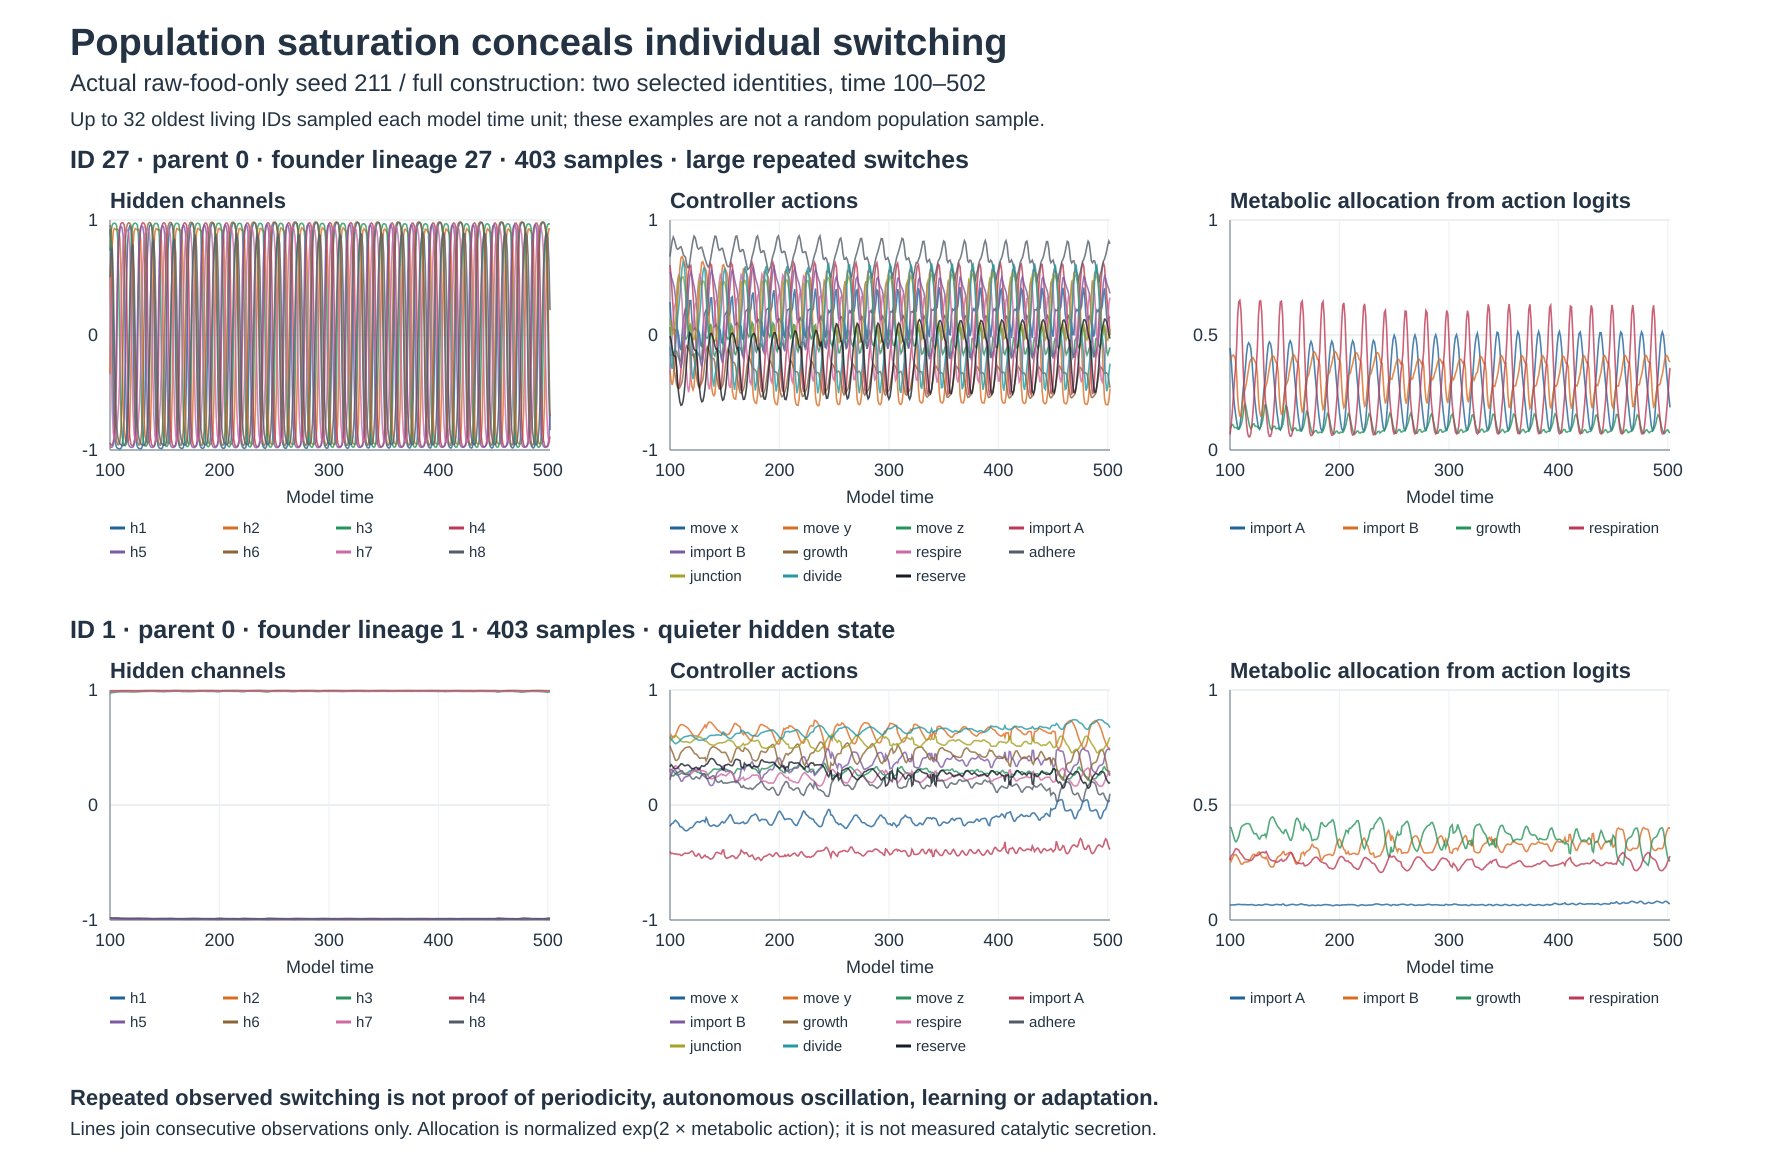

Source data for this figure (header and first rows):
id, parent, lineage, time, step, hidden_1, hidden_2, hidden_3, hidden_4, hidden_5, hidden_6, hidden_7, hidden_8, adaptation_1, adaptation_2, adaptation_3, adaptation_4, adaptation_5, adaptation_6, adaptation_7, adaptation_8, action_1, action_2, action_3
27, 0, 27, 100, 1000, 0.9222, -0.342, 0.7331, -0.9377, -0.9752, 0.9566, 0.5085, 0.5015, 0.09324, -0.4426, -0.2825, 0.02745, -0.3296, 0.4634, 0.5363, -0.5102, 0.2861, -0.3104, 0.06963
27, 0, 27, 101, 1010, 0.7607, 0.3944, 0.9002, -0.9597, -0.9767, 0.9122, -0.1096, 0.7363, 0.2101, -0.3618, -0.1099, -0.123, -0.4289, 0.536, 0.4815, -0.3316, 0.1276, -0.3944, -0.0759
27, 0, 27, 102, 1020, 0.1277, 0.7781, 0.9546, -0.9569, -0.9743, 0.7342, -0.6357, 0.7602, 0.2472, -0.2077, 0.05065, -0.2515, -0.5128, 0.5813, 0.3409, -0.1629, 0.04293, -0.435, -0.1534
27, 0, 27, 103, 1030, -0.5771, 0.901, 0.9704, -0.9319, -0.9574, 0.1549, -0.8526, 0.4803, 0.1621, -0.0438, 0.1911, -0.3579, -0.5826, 0.5611, 0.1693, -0.04074, 0.04259, -0.3897, -0.1597
27, 0, 27, 104, 1040, -0.8578, 0.9257, 0.9727, -0.8684, -0.855, -0.53, -0.9069, -0.07732, 0.0205, 0.1041, 0.311, -0.4412, -0.6332, 0.4349, 0.006347, -0.007426, 0.05434, -0.2176, -0.1423
27, 0, 27, 105, 1050, -0.947, 0.9194, 0.9692, -0.7247, -0.5478, -0.8271, -0.883, -0.5529, -0.1233, 0.2298, 0.4123, -0.496, -0.644, 0.2572, -0.1325, -0.06244, 0.03842, -0.04025, -0.1414
27, 0, 27, 106, 1060, -0.9754, 0.9144, 0.9526, -0.2777, 0.06654, -0.925, -0.8205, -0.7871, -0.2526, 0.3351, 0.4967, -0.4991, -0.5794, 0.08087, -0.2426, -0.1605, 0.02605, 0.1147, -0.1403
27, 0, 27, 107, 1070, -0.9858, 0.9194, 0.8462, 0.4715, 0.6178, -0.9533, -0.7299, -0.8836, -0.3646, 0.4244, 0.5597, -0.3974, -0.4281, -0.07649, -0.3239, -0.2661, 0.03813, 0.2926, -0.1732
27, 0, 27, 108, 1080, -0.9897, 0.9118, 0.4903, 0.8207, 0.8478, -0.9534, -0.5902, -0.9235, -0.4604, 0.5001, 0.5769, -0.2292, -0.2447, -0.2114, -0.3751, -0.3648, -0.006476, 0.4345, -0.2016
27, 0, 27, 109, 1090, -0.9901, 0.8399, -0.1732, 0.9346, 0.9237, -0.926, -0.3208, -0.9433, -0.5417, 0.5585, 0.5082, -0.05652, -0.06928, -0.3234, -0.3873, -0.4524, -0.109, 0.5807, -0.2298
27, 0, 27, 110, 1100, -0.9862, 0.5586, -0.6706, 0.9693, 0.943, -0.8261, 0.1584, -0.9547, -0.6103, 0.5813, 0.3559, 0.09917, 0.08526, -0.4088, -0.3375, -0.5288, -0.1315, 0.6691, -0.2223
27, 0, 27, 111, 1110, -0.9667, -0.06426, -0.8693, 0.9772, 0.9323, -0.5373, 0.5852, -0.9599, -0.6667, 0.5272, 0.1786, 0.2336, 0.2164, -0.4511, -0.2216, -0.5947, -0.005653, 0.6819, -0.1203
27, 0, 27, 112, 1120, -0.8901, -0.6004, -0.9375, 0.9739, 0.8612, 0.03741, 0.79, -0.9615, -0.7072, 0.3855, 0.01087, 0.3476, 0.3215, -0.4177, -0.07769, -0.651, 0.1243, 0.6595, -0.01873
27, 0, 27, 113, 1130, -0.695, -0.8252, -0.9585, 0.9563, 0.546, 0.5791, 0.8646, -0.9596, -0.7204, 0.2119, -0.1369, 0.4425, 0.3823, -0.2973, 0.06297, -0.6985, 0.1822, 0.6338, -0.007584
27, 0, 27, 114, 1140, -0.2362, -0.9036, -0.9616, 0.8707, -0.2048, 0.8329, 0.8933, -0.9433, -0.6816, 0.04483, -0.2634, 0.5158, 0.3452, -0.1379, 0.1888, -0.7375, 0.2274, 0.6064, -0.03437
27, 0, 27, 115, 1150, 0.4299, -0.9268, -0.9466, 0.5047, -0.7143, 0.931, 0.9122, -0.8696, -0.5538, -0.1032, -0.3697, 0.5438, 0.2108, 0.02082, 0.2987, -0.7639, 0.2125, 0.5632, -0.03294
27, 0, 27, 116, 1160, 0.7854, -0.9301, -0.8487, -0.2146, -0.8947, 0.966, 0.916, -0.6883, -0.3679, -0.2301, -0.4519, 0.4769, 0.05072, 0.164, 0.3935, -0.7659, 0.1605, 0.4335, -0.007584
27, 0, 27, 117, 1170, 0.9111, -0.9131, -0.4385, -0.6985, -0.9522, 0.9758, 0.8899, -0.3766, -0.1782, -0.3365, -0.4831, 0.3238, -0.1002, 0.2882, 0.4719, -0.729, 0.1838, 0.2067, 0.03074
27, 0, 27, 118, 1180, 0.9468, -0.7969, 0.3082, -0.884, -0.9703, 0.9725, 0.7848, 0.1156, -0.007196, -0.4173, -0.4115, 0.1484, -0.2328, 0.3936, 0.5287, -0.6341, 0.2994, -0.1405, 0.08808
27, 0, 27, 119, 1190, 0.9351, -0.3584, 0.7456, -0.9467, -0.9762, 0.9573, 0.4574, 0.5566, 0.1389, -0.4434, -0.2581, -0.01637, -0.3466, 0.4814, 0.5436, -0.478, 0.2996, -0.3709, 0.05431
27, 0, 27, 120, 1200, 0.8018, 0.3744, 0.9028, -0.9638, -0.9774, 0.9099, -0.173, 0.7607, 0.2525, -0.3658, -0.08829, -0.161, -0.4434, 0.5511, 0.4779, -0.2989, 0.136, -0.4437, -0.08569
27, 0, 27, 121, 1210, 0.2633, 0.7701, 0.9546, -0.9611, -0.9746, 0.7386, -0.6618, 0.7851, 0.2972, -0.213, 0.06907, -0.2842, -0.5252, 0.594, 0.3313, -0.1319, 0.04067, -0.4769, -0.1719
27, 0, 27, 122, 1220, -0.4864, 0.8987, 0.97, -0.9413, -0.9583, 0.1929, -0.8612, 0.5508, 0.2232, -0.04898, 0.2066, -0.3867, -0.5932, 0.5755, 0.159, -0.007029, 0.04967, -0.4472, -0.191
27, 0, 27, 123, 1230, -0.8249, 0.9254, 0.9725, -0.8883, -0.862, -0.5056, -0.9134, 0.00896, 0.08056, 0.09953, 0.3241, -0.4678, -0.6427, 0.4522, -0.003378, 0.03423, 0.06201, -0.3004, -0.1625
27, 0, 27, 124, 1240, -0.9356, 0.9195, 0.9695, -0.765, -0.5585, -0.8191, -0.8909, -0.5067, -0.06959, 0.226, 0.4235, -0.5231, -0.6536, 0.274, -0.1418, -0.01721, 0.04602, -0.1281, -0.1495
27, 0, 27, 125, 1250, -0.9709, 0.9132, 0.9559, -0.3723, 0.07978, -0.9238, -0.8283, -0.7698, -0.2061, 0.3318, 0.5064, -0.5326, -0.5874, 0.09566, -0.2517, -0.1179, 0.03116, 0.02576, -0.1503
27, 0, 27, 126, 1260, -0.9837, 0.9168, 0.8606, 0.4021, 0.6341, -0.9546, -0.7353, -0.8777, -0.3247, 0.4213, 0.5692, -0.4396, -0.4321, -0.06404, -0.3327, -0.2285, 0.042, 0.2189, -0.1692
27, 0, 27, 127, 1270, -0.9884, 0.9091, 0.5014, 0.7963, 0.8572, -0.9556, -0.5877, -0.9215, -0.4264, 0.4971, 0.5873, -0.2712, -0.2462, -0.2011, -0.3827, -0.3325, 0.006245, 0.3782, -0.1853
27, 0, 27, 128, 1280, -0.9887, 0.8254, -0.1885, 0.9265, 0.9301, -0.9292, -0.3034, -0.9422, -0.5127, 0.5549, 0.5164, -0.09423, -0.06946, -0.3152, -0.3922, -0.4248, -0.08833, 0.5382, -0.2188
27, 0, 27, 129, 1290, -0.9832, 0.4788, -0.6872, 0.9664, 0.9484, -0.8278, 0.1921, -0.9539, -0.5854, 0.5713, 0.3601, 0.06652, 0.08599, -0.4022, -0.3373, -0.5054, -0.1006, 0.6305, -0.2012
27, 0, 27, 130, 1300, -0.9526, -0.219, -0.8804, 0.9758, 0.9386, -0.5348, 0.6124, -0.9588, -0.6445, 0.4983, 0.1801, 0.2057, 0.2179, -0.4455, -0.2167, -0.5747, 0.04401, 0.637, -0.06813
27, 0, 27, 131, 1310, -0.8359, -0.6918, -0.9451, 0.9727, 0.8728, 0.04689, 0.8054, -0.9591, -0.6833, 0.3422, 0.01077, 0.3238, 0.3241, -0.4119, -0.0704, -0.6337, 0.1597, 0.6095, 0.01583
27, 0, 27, 132, 1320, -0.5296, -0.8672, -0.9642, 0.9541, 0.5847, 0.5912, 0.8754, -0.9535, -0.6836, 0.1659, -0.1379, 0.4221, 0.3881, -0.2906, 0.07099, -0.6834, 0.1952, 0.5818, 0.005048
27, 0, 27, 133, 1330, 0.1146, -0.922, -0.9665, 0.8642, -0.1322, 0.8438, 0.9061, -0.9193, -0.6079, 0.001725, -0.2651, 0.4979, 0.36, -0.1305, 0.1973, -0.7226, 0.2153, 0.5599, -0.02289
27, 0, 27, 134, 1340, 0.6589, -0.9359, -0.9516, 0.4602, -0.6811, 0.9384, 0.9232, -0.7962, -0.4449, -0.1415, -0.3719, 0.5251, 0.2312, 0.02848, 0.3078, -0.7435, 0.2073, 0.4947, -0.02809
27, 0, 27, 135, 1350, 0.8736, -0.938, -0.851, -0.2864, -0.8838, 0.9699, 0.9195, -0.5624, -0.254, -0.2638, -0.4543, 0.4505, 0.07085, 0.1713, 0.4023, -0.7328, 0.1662, 0.335, -0.01055
27, 0, 27, 136, 1360, 0.9437, -0.9217, -0.4527, -0.7333, -0.9494, 0.978, 0.8828, -0.1956, -0.07381, -0.3663, -0.4861, 0.2937, -0.0823, 0.2948, 0.4791, -0.6769, 0.2019, 0.08775, 0.0356
27, 0, 27, 137, 1370, 0.9613, -0.816, 0.2767, -0.8974, -0.9701, 0.9743, 0.7532, 0.2953, 0.08432, -0.4445, -0.4183, 0.1197, -0.2175, 0.3995, 0.5318, -0.5608, 0.321, -0.2525, 0.09652
27, 0, 27, 138, 1380, 0.9486, -0.415, 0.729, -0.9518, -0.9767, 0.9573, 0.3769, 0.6527, 0.2183, -0.4723, -0.2674, -0.04196, -0.3337, 0.4865, 0.5374, -0.3955, 0.323, -0.4523, 0.06846
27, 0, 27, 139, 1390, 0.8453, 0.3192, 0.8957, -0.9662, -0.9776, 0.9028, -0.259, 0.8032, 0.3237, -0.4, -0.09783, -0.1832, -0.4325, 0.5549, 0.4585, -0.2195, 0.1629, -0.5096, -0.07128
27, 0, 27, 140, 1400, 0.4182, 0.7488, 0.9517, -0.9642, -0.9739, 0.7315, -0.6956, 0.822, 0.3728, -0.2473, 0.06031, -0.3034, -0.516, 0.5958, 0.3063, -0.05936, 0.06801, -0.5279, -0.167
27, 0, 27, 141, 1410, -0.3494, 0.8926, 0.9687, -0.9482, -0.9585, 0.2299, -0.8709, 0.6523, 0.3127, -0.07976, 0.1989, -0.4037, -0.5852, 0.5793, 0.1351, 0.06481, 0.07588, -0.5143, -0.1827
27, 0, 27, 142, 1420, -0.7742, 0.9252, 0.9717, -0.9023, -0.8715, -0.4725, -0.92, 0.1722, 0.1691, 0.07312, 0.3174, -0.4838, -0.6367, 0.4617, -0.02464, 0.117, 0.08904, -0.403, -0.1462
27, 0, 27, 143, 1430, -0.9186, 0.9207, 0.9692, -0.7956, -0.5769, -0.8074, -0.9011, -0.3939, 0.009786, 0.2037, 0.4177, -0.54, -0.6509, 0.2851, -0.1612, 0.07465, 0.07345, -0.2281, -0.136
27, 0, 27, 144, 1440, -0.9648, 0.9127, 0.9576, -0.4476, 0.07167, -0.9209, -0.8375, -0.7222, -0.1374, 0.313, 0.5016, -0.555, -0.5873, 0.106, -0.2697, -0.0289, 0.04738, -0.04991, -0.1323
27, 0, 27, 145, 1450, -0.9812, 0.9151, 0.8715, 0.3391, 0.6361, -0.9547, -0.7379, -0.8605, -0.266, 0.4052, 0.5662, -0.4707, -0.4323, -0.05516, -0.3488, -0.1489, 0.06055, 0.1609, -0.1399
27, 0, 27, 146, 1460, -0.9871, 0.9062, 0.5191, 0.774, 0.8606, -0.9571, -0.5812, -0.9152, -0.3764, 0.4831, 0.5872, -0.3032, -0.2459, -0.1937, -0.3959, -0.2635, 0.03881, 0.3308, -0.16
27, 0, 27, 147, 1470, -0.9876, 0.8139, -0.186, 0.9195, 0.933, -0.9308, -0.2821, -0.9398, -0.4702, 0.5421, 0.5179, -0.1232, -0.06867, -0.3092, -0.4013, -0.3658, -0.06183, 0.5031, -0.197
27, 0, 27, 148, 1480, -0.9809, 0.4235, -0.6927, 0.9642, 0.9508, -0.8236, 0.2341, -0.9531, -0.5492, 0.5556, 0.3608, 0.04139, 0.08705, -0.397, -0.3397, -0.4552, -0.07344, 0.603, -0.1629
27, 0, 27, 149, 1490, -0.9415, -0.3039, -0.8854, 0.9752, 0.9407, -0.5146, 0.6424, -0.9582, -0.6129, 0.4724, 0.1799, 0.1842, 0.2191, -0.4392, -0.213, -0.5322, 0.07767, 0.6102, -0.02587
27, 0, 27, 150, 1500, -0.7919, -0.7349, -0.9486, 0.9721, 0.8739, 0.08184, 0.8202, -0.9582, -0.6524, 0.311, 0.009949, 0.3055, 0.3254, -0.402, -0.06413, -0.5976, 0.1721, 0.5843, 0.0248
27, 0, 27, 151, 1510, -0.3966, -0.8852, -0.9668, 0.9519, 0.5868, 0.6157, 0.8846, -0.9496, -0.644, 0.1353, -0.1391, 0.4065, 0.3893, -0.2776, 0.07799, -0.6524, 0.1883, 0.561, 0.002483
27, 0, 27, 152, 1520, 0.3, -0.929, -0.9687, 0.8557, -0.1231, 0.8568, 0.9144, -0.9002, -0.5466, -0.02592, -0.2665, 0.4839, 0.3621, -0.1167, 0.2046, -0.6947, 0.2048, 0.5398, -0.02066
27, 0, 27, 153, 1530, 0.7427, -0.9395, -0.9537, 0.4289, -0.6772, 0.9442, 0.9282, -0.7533, -0.3733, -0.1657, -0.3733, 0.5102, 0.234, 0.04146, 0.315, -0.7149, 0.1992, 0.4663, -0.03683
27, 0, 27, 154, 1540, 0.9034, -0.9411, -0.8518, -0.3232, -0.8831, 0.9725, 0.9205, -0.5014, -0.1859, -0.2847, -0.4558, 0.4319, 0.07347, 0.1829, 0.4088, -0.7004, 0.1622, 0.2961, -0.01982
27, 0, 27, 155, 1550, 0.9547, -0.9249, -0.4615, -0.7495, -0.9496, 0.9795, 0.8789, -0.1187, -0.01351, -0.3845, -0.4878, 0.2741, -0.08007, 0.3049, 0.4843, -0.6386, 0.2039, 0.0393, 0.02804
27, 0, 27, 156, 1560, 0.967, -0.8266, 0.2554, -0.9034, -0.9707, 0.9756, 0.7405, 0.3581, 0.1365, -0.4608, -0.4226, 0.1016, -0.2157, 0.4083, 0.535, -0.5172, 0.3236, -0.2999, 0.09092
27, 0, 27, 157, 1570, 0.9559, -0.454, 0.7171, -0.9542, -0.9773, 0.9585, 0.3569, 0.6822, 0.2634, -0.4899, -0.2735, -0.05778, -0.3323, 0.4941, 0.5374, -0.352, 0.333, -0.4905, 0.0717
27, 0, 27, 158, 1580, 0.8715, 0.2775, 0.8909, -0.9678, -0.978, 0.9037, -0.2708, 0.817, 0.3642, -0.4221, -0.1042, -0.1968, -0.4314, 0.5615, 0.4559, -0.1798, 0.1891, -0.5393, -0.06824
27, 0, 27, 159, 1590, 0.5156, 0.7332, 0.95, -0.9665, -0.9742, 0.7411, -0.6974, 0.8382, 0.4164, -0.27, 0.05452, -0.3152, -0.5151, 0.6019, 0.3033, -0.02366, 0.09115, -0.5558, -0.1621
... 746 more rows
